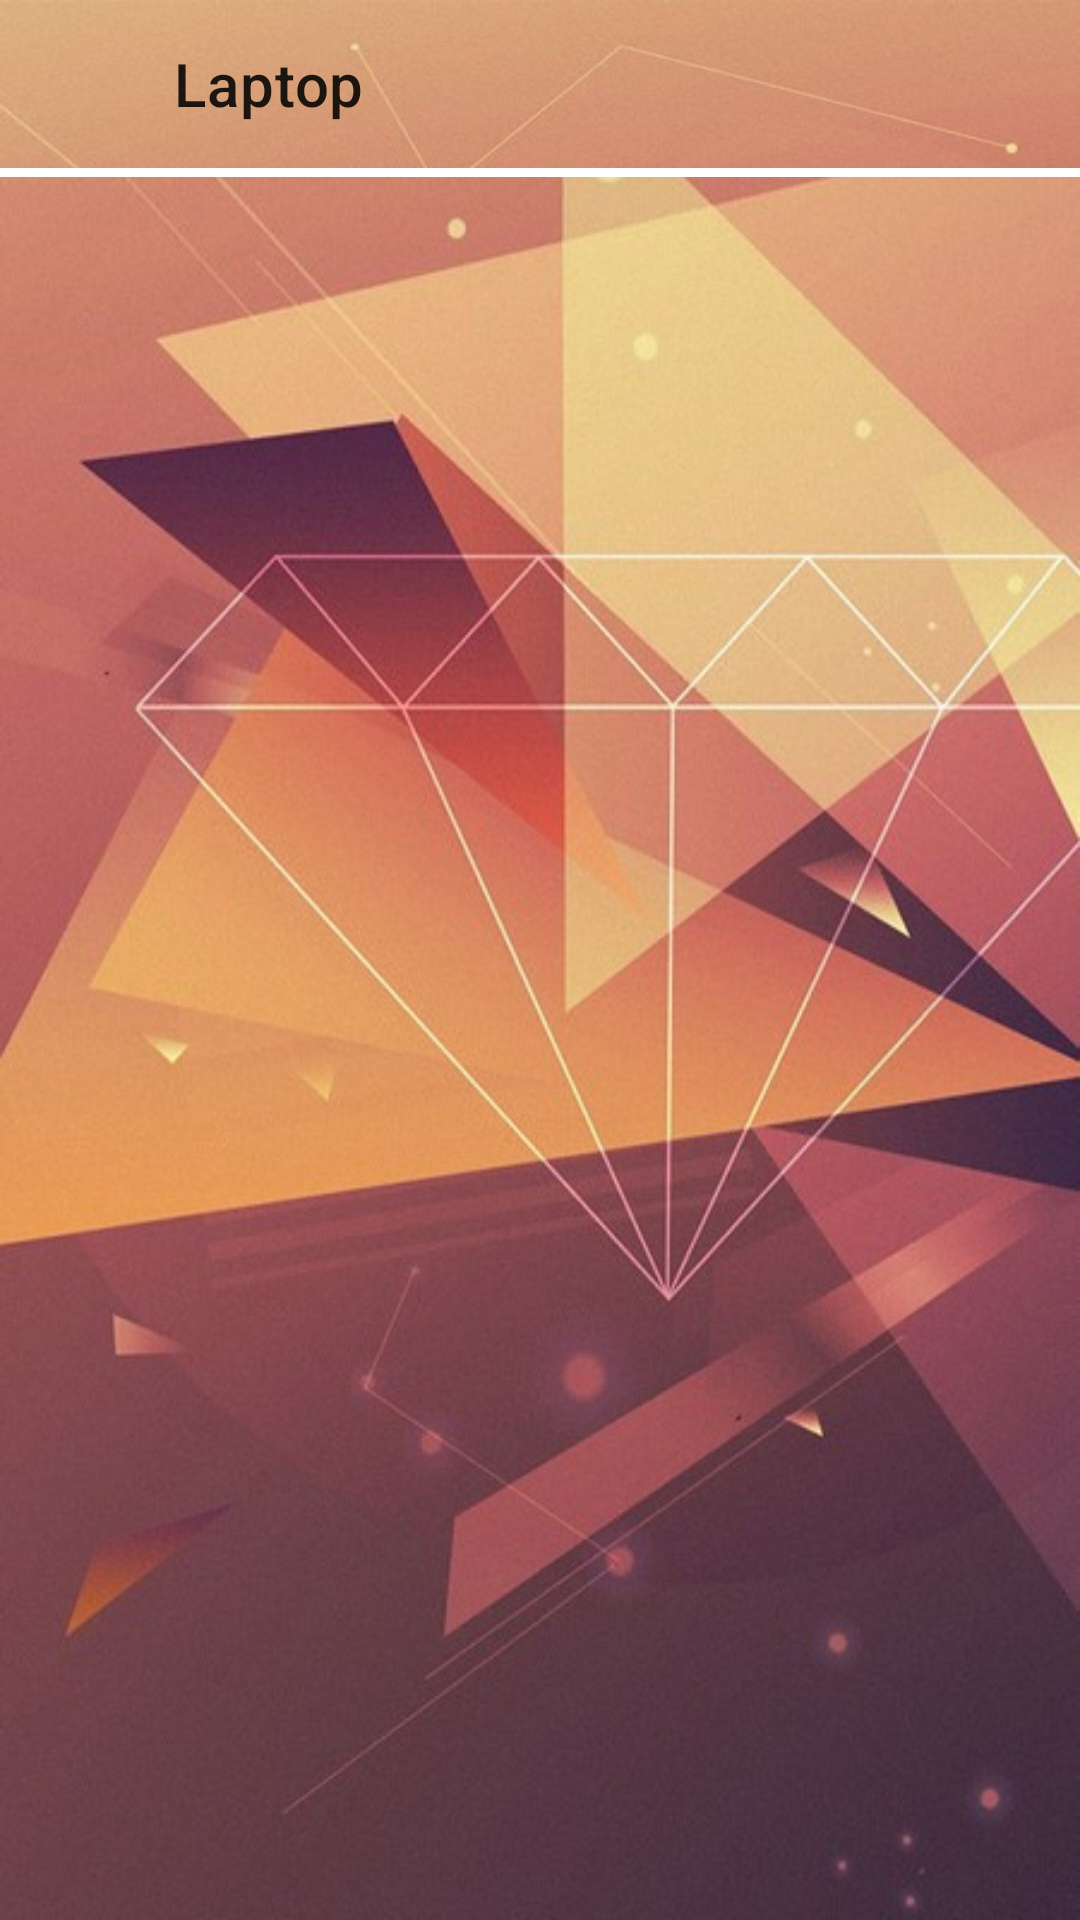

Reconstruct the res/layout file that produces this screen, plus the resources it refers to.
<!-- AndroidManifest.xml: application theme Theme.App -->
<!-- res/layout/activity_laptop.xml -->
<?xml version="1.0" encoding="utf-8"?>
<androidx.constraintlayout.widget.ConstraintLayout xmlns:android="http://schemas.android.com/apk/res/android"
    xmlns:app="http://schemas.android.com/apk/res-auto"
    xmlns:tools="http://schemas.android.com/tools"
    android:layout_width="match_parent"
    android:layout_height="match_parent"
    tools:context=".Activity.PhoneActivity"
    android:background="@drawable/img_activiti_phone_laptop">
    <androidx.appcompat.widget.Toolbar
        android:layout_width="match_parent"
        android:layout_height="25dp"
        android:background="@color/white"
        app:layout_constraintBottom_toTopOf="@+id/recycleview_laptop"
        android:layout_marginBottom="2dp">
    </androidx.appcompat.widget.Toolbar>
    <androidx.appcompat.widget.Toolbar
        android:id="@+id/toolbar_laptop"
        app:title="        Laptop"
        android:background="@drawable/img_top"
        app:layout_constraintTop_toTopOf="parent"
        android:layout_width="match_parent"
        android:layout_height="?attr/actionBarSize">
    </androidx.appcompat.widget.Toolbar>

    <ImageView
        android:id="@+id/reg_back"
        android:background="@drawable/ic_back"
        android:backgroundTint="@color/teal_700"
        android:layout_width="30dp"
        android:layout_height="30dp"
        app:layout_constraintLeft_toLeftOf="parent"
        app:layout_constraintTop_toTopOf="parent"
        android:layout_marginLeft="10dp"
        android:layout_marginTop="14dp"
        tools:ignore="MissingConstraints" />

    <androidx.recyclerview.widget.RecyclerView
        android:id="@+id/recycleview_laptop"
        android:layout_marginTop="5dp"
        android:layout_marginStart="5dp"
        android:layout_marginEnd="5dp"
        app:layout_constraintTop_toBottomOf="@+id/toolbar_laptop"
        app:layout_constraintBottom_toBottomOf="parent"
        android:layout_width="match_parent"
        android:layout_height="0dp"/>

</androidx.constraintlayout.widget.ConstraintLayout>
<!-- resources referenced by this layout -->
<resources>
  <!-- drawable img_activiti_phone_laptop: jpg bitmap (drawable-mdpi, 198472 bytes) -->
  <!-- drawable img_top: jpg bitmap (drawable-mdpi, 19175 bytes) -->
  <style name="Theme.App" parent="Theme.MaterialComponents.DayNight.NoActionBar">
          
          <item name="colorPrimary">@color/teal_700</item>
          <item name="colorPrimaryVariant">@color/teal_700</item>
          <item name="colorOnPrimary">@color/teal_700</item>
          
          <item name="colorSecondary">@color/teal_200</item>
          <item name="colorSecondaryVariant">@color/teal_700</item>
          <item name="colorOnSecondary">@color/black</item>
          
          <item name="android:statusBarColor" tools:targetApi="l">?attr/colorPrimaryVariant</item>
          
      </style>
  <!-- not gathered from this repository: default colours our renderer supplied (Android Studio template values) -->
  <color name="teal_200">#FF03DAC5</color>
  <color name="teal_700">#FF018786</color>
  <color name="black">#FF000000</color>
  <color name="white">#FFFFFFFF</color>
</resources>
